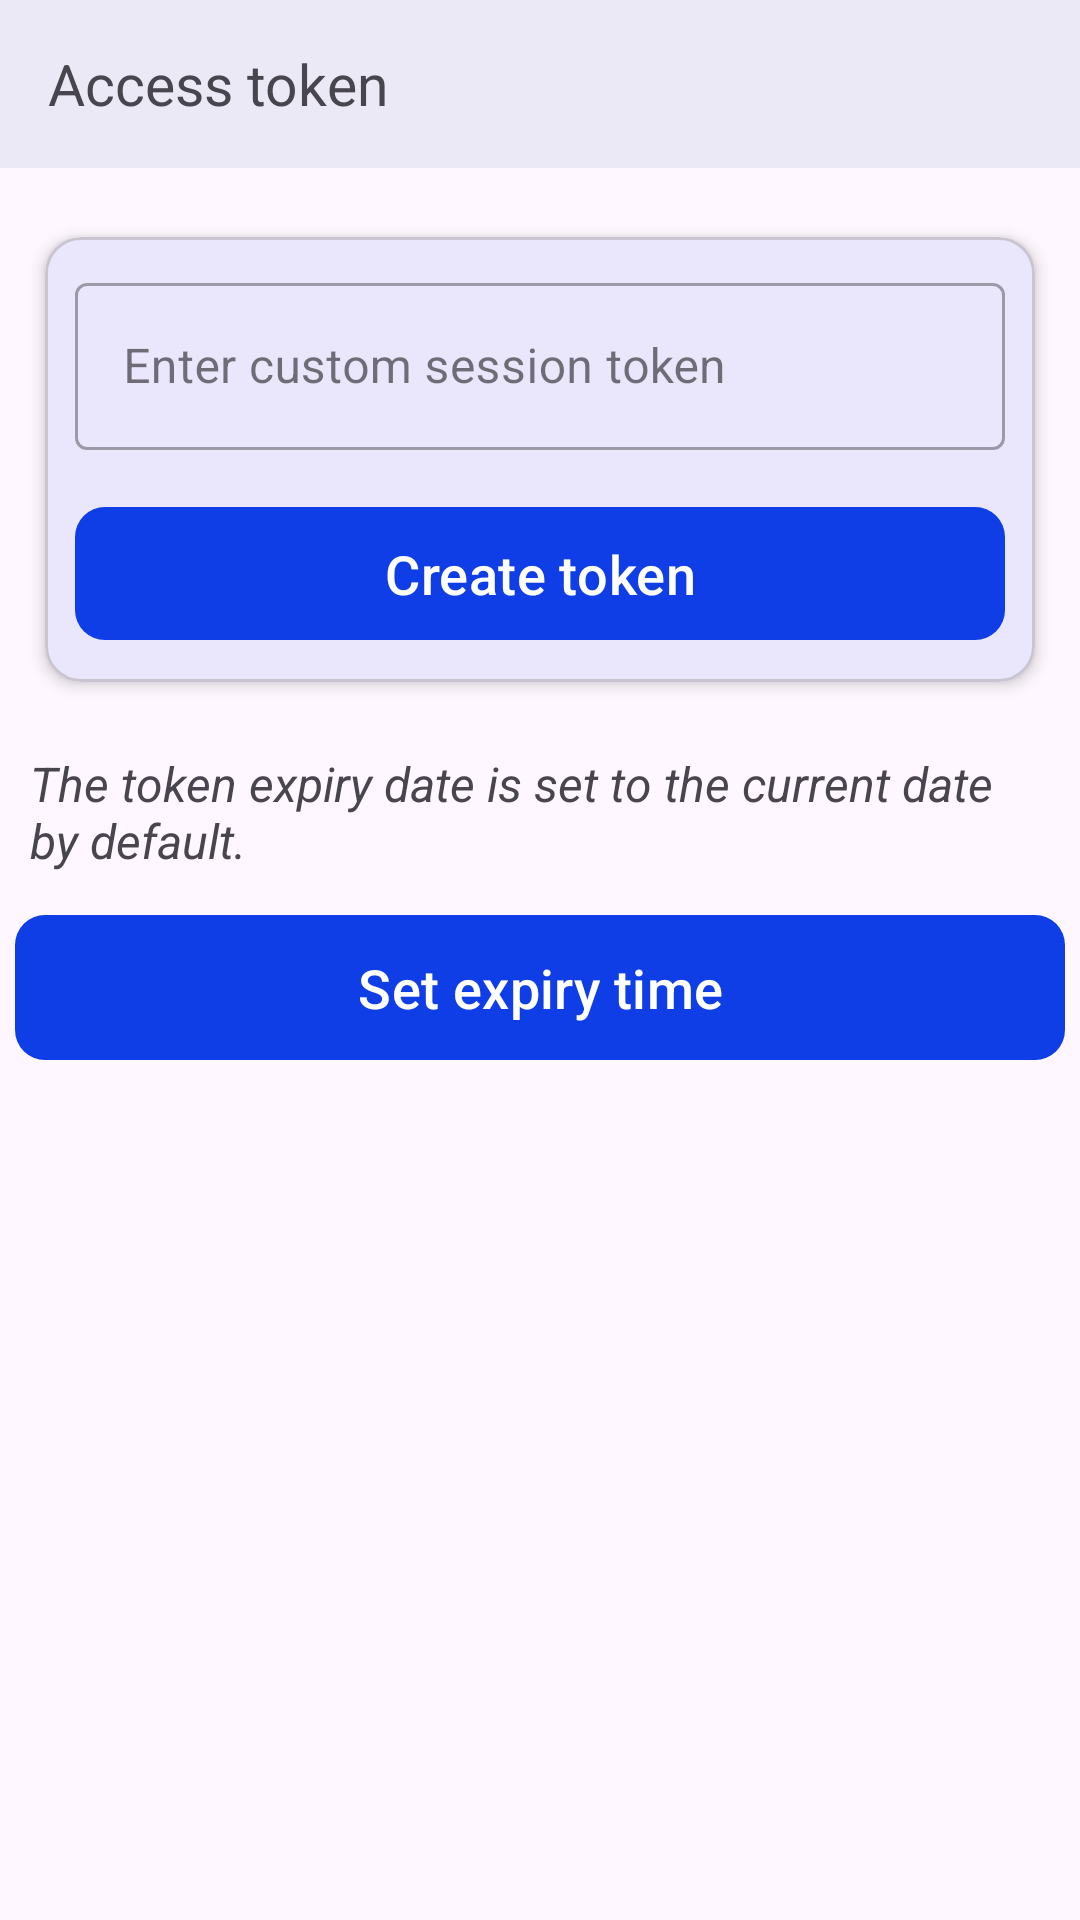

Android layout source for this screen:
<!-- AndroidManifest.xml: application theme Theme.EstudentAttendance -->
<!-- res/layout/activity_session.xml -->
<?xml version="1.0" encoding="utf-8"?>
<androidx.constraintlayout.widget.ConstraintLayout xmlns:android="http://schemas.android.com/apk/res/android"
    xmlns:app="http://schemas.android.com/apk/res-auto"
    xmlns:tools="http://schemas.android.com/tools"
    android:layout_width="match_parent"
    android:layout_height="match_parent"
    tools:context=".Views.Session">
    <com.google.android.material.appbar.AppBarLayout
        android:id="@+id/appBarLayout"
        android:layout_width="match_parent"
        android:layout_height="?attr/actionBarSize"
        app:layout_constraintEnd_toEndOf="parent"
        app:layout_constraintStart_toStartOf="parent"
        app:layout_constraintTop_toTopOf="parent">

    <com.google.android.material.appbar.MaterialToolbar
        style="@style/Widget.MaterialComponents.Toolbar.Surface"
        android:layout_width="match_parent"
        android:backgroundTint="#EAE9F5"
        android:layout_height="wrap_content">

        <com.google.android.material.textview.MaterialTextView
            android:layout_width="match_parent"
            android:layout_height="wrap_content"
            android:text="Access token"
            android:textSize="19sp"/>

    </com.google.android.material.appbar.MaterialToolbar>
    </com.google.android.material.appbar.AppBarLayout>

    <com.google.android.material.card.MaterialCardView
        android:id="@+id/materialCardView"
        android:layout_width="match_parent"
        android:layout_marginStart="15dp"
        android:layout_marginEnd="15dp"
        app:cardElevation="3dp"
        android:layout_height="wrap_content"
        android:layout_marginTop="15dp"
        app:contentPadding="10dp"
        app:layout_constraintEnd_toEndOf="parent"
        app:layout_constraintStart_toStartOf="parent"
        app:layout_constraintTop_toBottomOf="@id/appBarLayout">

        <LinearLayout
            android:layout_width="match_parent"
            android:layout_height="wrap_content"
            android:orientation="vertical">

            <com.google.android.material.textfield.TextInputLayout
                style="@style/Widget.MaterialComponents.TextInputLayout.OutlinedBox"
                android:layout_width="match_parent"
                android:layout_height="wrap_content"
                android:id="@+id/sessionLayout"
                android:hint="Enter custom session token">

                <com.google.android.material.textfield.TextInputEditText
                    android:id="@+id/SessionCode"

                    android:layout_width="match_parent"
                    android:layout_height="wrap_content" />
            </com.google.android.material.textfield.TextInputLayout>

            <com.google.android.material.button.MaterialButton
                android:id="@+id/submitToken"
                android:layout_width="match_parent"
                android:layout_height="wrap_content"
                android:layout_marginTop="15dp"
                android:text="Create token"
                android:padding="10dp"
                android:textSize="18sp"
                app:cornerRadius="10dp" />
        </LinearLayout>


    </com.google.android.material.card.MaterialCardView>

    <com.google.android.material.textview.MaterialTextView
        android:id="@+id/materialTextView"
        android:layout_width="match_parent"
        android:layout_height="wrap_content"
        android:text="The token expiry date is set to the current date by default."
        android:textSize="16sp"
        android:layout_marginTop="18dp"
        android:padding="5dp"
        android:layout_marginStart="5dp"
        android:layout_marginEnd="5dp"
        android:textStyle="italic"
        app:layout_constraintEnd_toEndOf="parent"
        app:layout_constraintStart_toStartOf="parent"
        app:layout_constraintTop_toBottomOf="@+id/materialCardView" />

    <com.google.android.material.button.MaterialButton
        android:id="@+id/timeButton"
        android:layout_width="match_parent"
        android:layout_height="wrap_content"
        android:text="Set expiry time"
        android:textSize="18sp"
        android:padding="12dp"
        app:cornerRadius="10dp"
        android:layout_margin="5dp"
        app:layout_constraintEnd_toEndOf="parent"
        app:layout_constraintHorizontal_bias="0.0"
        app:layout_constraintStart_toStartOf="parent"
        app:layout_constraintTop_toBottomOf="@+id/materialTextView" />

    <com.google.android.material.textview.MaterialTextView
        android:id="@+id/expiryText"
        android:layout_width="match_parent"
        android:layout_height="wrap_content"
        android:textAlignment="center"
        android:textColor="#6A6A6A"
        android:textSize="18sp"
        app:layout_constraintVertical_bias="0.2"
        app:layout_constraintBottom_toTopOf="@+id/Share"
        app:layout_constraintEnd_toEndOf="parent"
        app:layout_constraintStart_toStartOf="parent"
        app:layout_constraintTop_toBottomOf="@+id/timeButton" />
    <com.google.android.material.textview.MaterialTextView
        android:id="@+id/expiryTokenDetail"
        android:layout_width="match_parent"
        android:layout_height="wrap_content"
        android:textAlignment="center"
        android:textColor="#6A6A6A"
        android:textSize="18sp"
        app:layout_constraintEnd_toEndOf="parent"
        app:layout_constraintStart_toStartOf="parent"
        app:layout_constraintTop_toBottomOf="@+id/expiryText" />



    <com.google.android.material.button.MaterialButton
        android:id="@+id/Share"
        android:layout_width="wrap_content"
        android:layout_height="wrap_content"
        android:text="Share"
        android:textSize="18sp"
        app:cornerRadius="10dp"
        android:padding="15dp"
        android:visibility="gone"
        app:icon="@drawable/ic_whatsapp_svgrepo_com"
        app:iconTint="#00FF00"
        app:layout_constraintVertical_bias="0.08"
        app:layout_constraintBottom_toBottomOf="parent"
        app:layout_constraintEnd_toEndOf="parent"
        app:layout_constraintStart_toStartOf="parent"
        app:layout_constraintTop_toBottomOf="@+id/expiryTokenDetail" />

    <ProgressBar
        android:id="@+id/saveProgress"
        android:layout_width="match_parent"
        android:layout_height="wrap_content"
        android:layout_marginTop="10dp"
        android:visibility="gone"
        app:layout_constraintEnd_toEndOf="parent"
        app:layout_constraintStart_toStartOf="parent"
        app:layout_constraintTop_toBottomOf="@id/Share" />







</androidx.constraintlayout.widget.ConstraintLayout>
<!-- resources referenced by this layout -->
<resources>
  <!-- drawable ic_whatsapp_svgrepo_com: vector/xml drawable (drawable, 2631 chars, omitted) -->
  <style name="Theme.EstudentAttendance" parent="Theme.Material3.Light.NoActionBar">
          
          <item name="colorPrimary">#0F3EE6</item>
          <item name="colorPrimaryVariant">#0F3EE6</item>
          <item name="colorOnPrimary">@color/white</item>
          
          <item name="colorSecondary">#FF0000</item>
          <item name="colorSecondaryVariant">@color/teal_700</item>
          <item name="colorOnSecondary">@color/black</item>
          
          <item name="android:statusBarColor" tools:targetApi="l">?attr/colorPrimaryVariant</item>
          
      </style>
  <!-- not gathered from this repository: default colours our renderer supplied (Android Studio template values) -->
  <color name="teal_700">#FF018786</color>
  <color name="black">#FF000000</color>
  <color name="white">#FFFFFFFF</color>
</resources>
